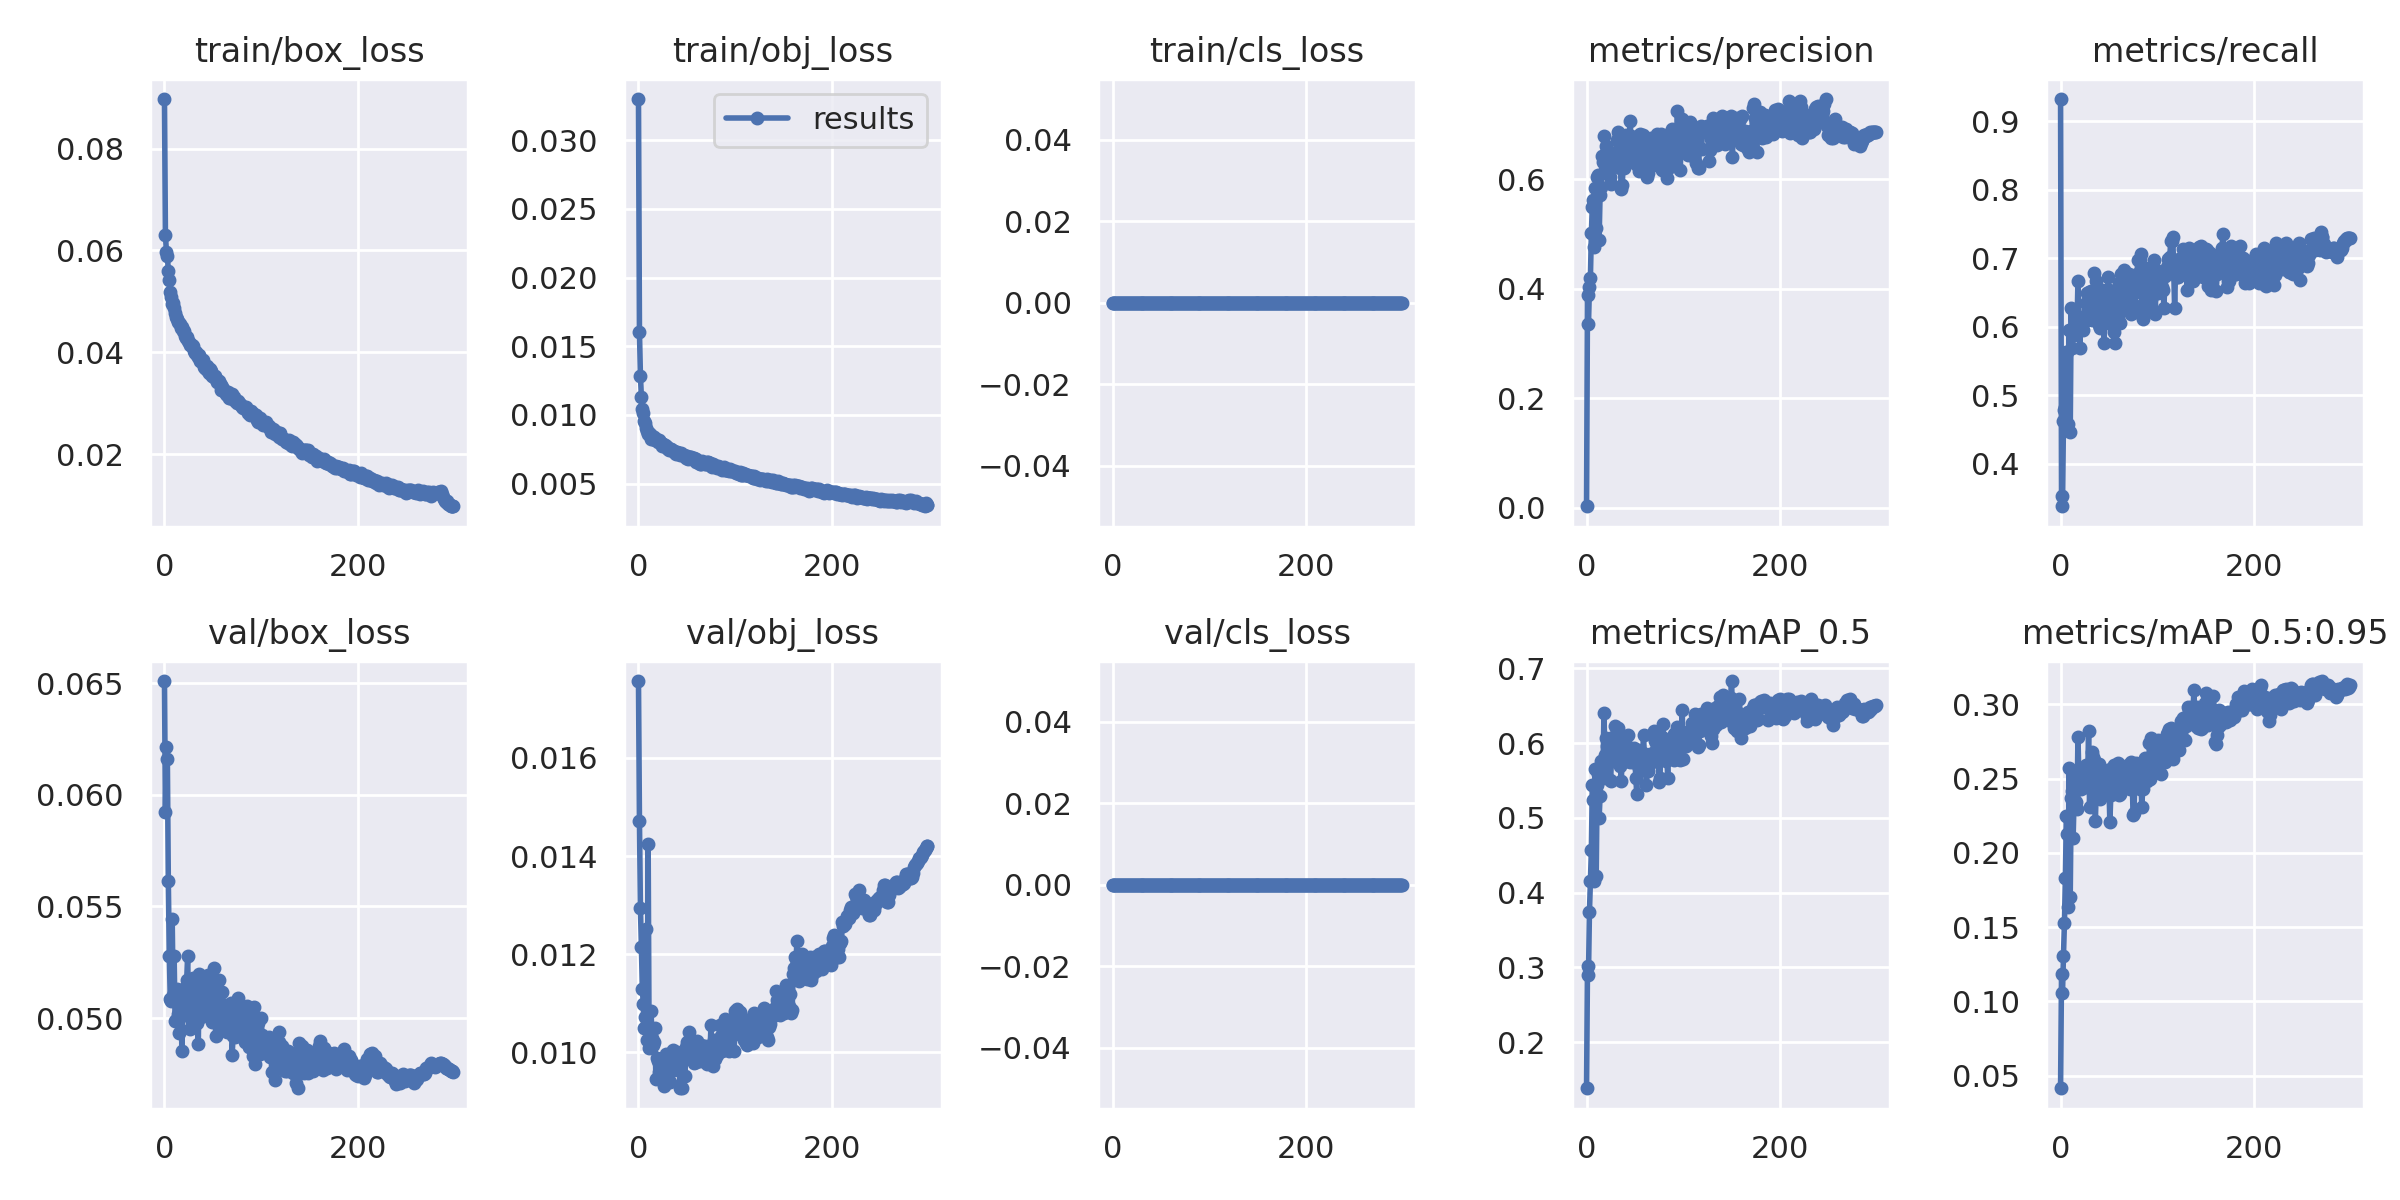

The data file committed next to this chart (first rows):
epoch, train/box_loss, train/obj_loss, train/cls_loss, metrics/precision, metrics/recall, metrics/mAP_0.5, metrics/mAP_0.5:0.95, val/box_loss, val/obj_loss, val/cls_loss, x/lr0, x/lr1, x/lr2
0, 0.08972, 0.03299, 0, 0.003107, 0.932, 0.1384, 0.04149, 0.0651, 0.01757, 0, 0.07019, 0.003312, 0.003312
1, 0.06305, 0.01606, 0, 0.3886, 0.3528, 0.3021, 0.1183, 0.05923, 0.01471, 0, 0.04017, 0.006624, 0.006624
2, 0.05974, 0.01285, 0, 0.3356, 0.3383, 0.2896, 0.1056, 0.06214, 0.01294, 0, 0.01012, 0.009913, 0.009913
3, 0.05895, 0.01132, 0, 0.4035, 0.4628, 0.3738, 0.1307, 0.06159, 0.01216, 0, 0.009901, 0.009901, 0.009901
4, 0.05604, 0.01043, 0, 0.4207, 0.479, 0.4161, 0.1527, 0.05613, 0.01128, 0, 0.009901, 0.009901, 0.009901
5, 0.05411, 0.01016, 0, 0.502, 0.4828, 0.4568, 0.1833, 0.05279, 0.01099, 0, 0.009868, 0.009868, 0.009868
6, 0.05182, 0.009534, 0, 0.5503, 0.5631, 0.5439, 0.2251, 0.05086, 0.0105, 0, 0.009835, 0.009835, 0.009835
7, 0.05079, 0.00941, 0, 0.562, 0.5631, 0.5233, 0.2126, 0.05077, 0.01071, 0, 0.009802, 0.009802, 0.009802
8, 0.04949, 0.009058, 0, 0.4774, 0.4583, 0.416, 0.1634, 0.05443, 0.01251, 0, 0.009769, 0.009769, 0.009769
9, 0.04964, 0.008818, 0, 0.5838, 0.5948, 0.5647, 0.257, 0.05102, 0.01025, 0, 0.009736, 0.009736, 0.009736
10, 0.04866, 0.008605, 0, 0.5115, 0.4466, 0.422, 0.1705, 0.05278, 0.01424, 0, 0.009703, 0.009703, 0.009703
11, 0.04762, 0.008709, 0, 0.6037, 0.6278, 0.5441, 0.2371, 0.04989, 0.01009, 0, 0.00967, 0.00967, 0.00967
12, 0.04689, 0.008644, 0, 0.6075, 0.5696, 0.5585, 0.2416, 0.0499, 0.01027, 0, 0.009637, 0.009637, 0.009637
13, 0.0465, 0.008276, 0, 0.4902, 0.5987, 0.4994, 0.2101, 0.05131, 0.01084, 0, 0.009604, 0.009604, 0.009604
14, 0.04588, 0.008494, 0, 0.5717, 0.5874, 0.5287, 0.2364, 0.0502, 0.01029, 0, 0.009571, 0.009571, 0.009571
15, 0.04571, 0.008235, 0, 0.5861, 0.6096, 0.5758, 0.253, 0.04931, 0.01015, 0, 0.009538, 0.009538, 0.009538
16, 0.04557, 0.008368, 0, 0.6427, 0.5955, 0.5602, 0.234, 0.05003, 0.01021, 0, 0.009505, 0.009505, 0.009505
17, 0.0448, 0.008171, 0, 0.6325, 0.6019, 0.5533, 0.2298, 0.05127, 0.0105, 0, 0.009472, 0.009472, 0.009472
18, 0.04493, 0.008239, 0, 0.6796, 0.6667, 0.6402, 0.2782, 0.04854, 0.009449, 0, 0.009439, 0.009439, 0.009439
19, 0.04411, 0.008167, 0, 0.6451, 0.6149, 0.5846, 0.2504, 0.05018, 0.009885, 0, 0.009406, 0.009406, 0.009406
20, 0.04409, 0.008037, 0, 0.6612, 0.5684, 0.607, 0.2458, 0.05108, 0.009821, 0, 0.009373, 0.009373, 0.009373
21, 0.0431, 0.0082, 0, 0.6184, 0.6117, 0.5963, 0.2432, 0.05081, 0.009607, 0, 0.00934, 0.00934, 0.00934
22, 0.04286, 0.008014, 0, 0.6124, 0.6084, 0.5736, 0.246, 0.05139, 0.009477, 0, 0.009307, 0.009307, 0.009307
23, 0.04307, 0.007934, 0, 0.6507, 0.5955, 0.5812, 0.2489, 0.05171, 0.009795, 0, 0.009274, 0.009274, 0.009274
24, 0.04225, 0.007716, 0, 0.6042, 0.6127, 0.5502, 0.2442, 0.05279, 0.009628, 0, 0.009241, 0.009241, 0.009241
25, 0.04206, 0.007874, 0, 0.591, 0.6084, 0.55, 0.2447, 0.05028, 0.009645, 0, 0.009208, 0.009208, 0.009208
26, 0.04145, 0.007715, 0, 0.6268, 0.6343, 0.5957, 0.2593, 0.04951, 0.00931, 0, 0.009175, 0.009175, 0.009175
27, 0.04149, 0.007811, 0, 0.6439, 0.6495, 0.6077, 0.2564, 0.05103, 0.009626, 0, 0.009142, 0.009142, 0.009142
28, 0.04141, 0.007721, 0, 0.6482, 0.6246, 0.5836, 0.2503, 0.04986, 0.009961, 0, 0.009109, 0.009109, 0.009109
29, 0.0412, 0.007658, 0, 0.6429, 0.6505, 0.6233, 0.2818, 0.05071, 0.009452, 0, 0.009076, 0.009076, 0.009076
30, 0.04131, 0.007617, 0, 0.6344, 0.6291, 0.5794, 0.2307, 0.05181, 0.009516, 0, 0.009043, 0.009043, 0.009043
31, 0.04028, 0.007557, 0, 0.672, 0.6496, 0.5984, 0.2567, 0.04971, 0.009404, 0, 0.00901, 0.00901, 0.00901
32, 0.03976, 0.007445, 0, 0.6469, 0.6522, 0.6023, 0.2544, 0.05028, 0.009968, 0, 0.008977, 0.008977, 0.008977
33, 0.04, 0.007557, 0, 0.6866, 0.6097, 0.62, 0.2679, 0.05159, 0.009402, 0, 0.008944, 0.008944, 0.008944
34, 0.03955, 0.00753, 0, 0.6261, 0.6117, 0.5797, 0.2646, 0.04978, 0.009887, 0, 0.008911, 0.008911, 0.008911
35, 0.03906, 0.007466, 0, 0.6207, 0.6778, 0.569, 0.2624, 0.04886, 0.00972, 0, 0.008878, 0.008878, 0.008878
36, 0.03941, 0.007358, 0, 0.5823, 0.6271, 0.5495, 0.2213, 0.05196, 0.01005, 0, 0.008845, 0.008845, 0.008845
37, 0.0383, 0.007393, 0, 0.5893, 0.6667, 0.5931, 0.2454, 0.05058, 0.009634, 0, 0.008812, 0.008812, 0.008812
38, 0.03836, 0.007254, 0, 0.638, 0.6375, 0.6055, 0.2559, 0.05007, 0.009683, 0, 0.008779, 0.008779, 0.008779
39, 0.03804, 0.007129, 0, 0.6213, 0.6319, 0.5913, 0.244, 0.05056, 0.009721, 0, 0.008746, 0.008746, 0.008746
40, 0.0384, 0.007294, 0, 0.6623, 0.6019, 0.6016, 0.26, 0.05045, 0.01001, 0, 0.008713, 0.008713, 0.008713
41, 0.03715, 0.007225, 0, 0.6807, 0.5987, 0.5758, 0.2366, 0.05173, 0.009709, 0, 0.00868, 0.00868, 0.00868
42, 0.03685, 0.007216, 0, 0.6549, 0.6472, 0.5862, 0.2515, 0.05022, 0.009832, 0, 0.008647, 0.008647, 0.008647
43, 0.0368, 0.007061, 0, 0.6721, 0.6537, 0.6113, 0.2541, 0.05081, 0.00927, 0, 0.008614, 0.008614, 0.008614
44, 0.0372, 0.007233, 0, 0.6656, 0.6117, 0.5822, 0.2534, 0.05105, 0.00979, 0, 0.008581, 0.008581, 0.008581
45, 0.03626, 0.007109, 0, 0.7058, 0.576, 0.575, 0.2485, 0.05191, 0.009283, 0, 0.008548, 0.008548, 0.008548
46, 0.03589, 0.00707, 0, 0.6795, 0.6176, 0.58, 0.2535, 0.05037, 0.009872, 0, 0.008515, 0.008515, 0.008515
47, 0.03664, 0.007053, 0, 0.6379, 0.6343, 0.5818, 0.2425, 0.051, 0.009982, 0, 0.008482, 0.008482, 0.008482
48, 0.0363, 0.007011, 0, 0.6405, 0.6278, 0.5749, 0.2486, 0.05115, 0.009512, 0, 0.008449, 0.008449, 0.008449
49, 0.03528, 0.006868, 0, 0.6758, 0.6731, 0.5932, 0.256, 0.04981, 0.0101, 0, 0.008416, 0.008416, 0.008416
50, 0.03537, 0.007008, 0, 0.6298, 0.6537, 0.5812, 0.247, 0.05021, 0.01021, 0, 0.008383, 0.008383, 0.008383
51, 0.03521, 0.00677, 0, 0.6615, 0.6246, 0.5533, 0.2205, 0.05226, 0.009936, 0, 0.00835, 0.00835, 0.00835
52, 0.03538, 0.006896, 0, 0.627, 0.6039, 0.5315, 0.2391, 0.05108, 0.01042, 0, 0.008317, 0.008317, 0.008317
53, 0.03472, 0.006936, 0, 0.6529, 0.6408, 0.5914, 0.2569, 0.0492, 0.01012, 0, 0.008284, 0.008284, 0.008284
54, 0.03417, 0.006937, 0, 0.6162, 0.6472, 0.567, 0.2419, 0.04996, 0.009951, 0, 0.008251, 0.008251, 0.008251
55, 0.03437, 0.006809, 0, 0.6828, 0.5921, 0.5762, 0.2591, 0.05047, 0.00986, 0, 0.008218, 0.008218, 0.008218
56, 0.03438, 0.00679, 0, 0.6646, 0.576, 0.5752, 0.2513, 0.05172, 0.01012, 0, 0.008185, 0.008185, 0.008185
57, 0.03385, 0.006852, 0, 0.6461, 0.6472, 0.583, 0.2401, 0.05062, 0.009792, 0, 0.008152, 0.008152, 0.008152
58, 0.03266, 0.006787, 0, 0.6819, 0.6149, 0.5875, 0.2533, 0.04954, 0.009961, 0, 0.008119, 0.008119, 0.008119
59, 0.03359, 0.006763, 0, 0.6479, 0.6133, 0.6111, 0.2603, 0.05059, 0.009806, 0, 0.008086, 0.008086, 0.008086
... 240 more rows
